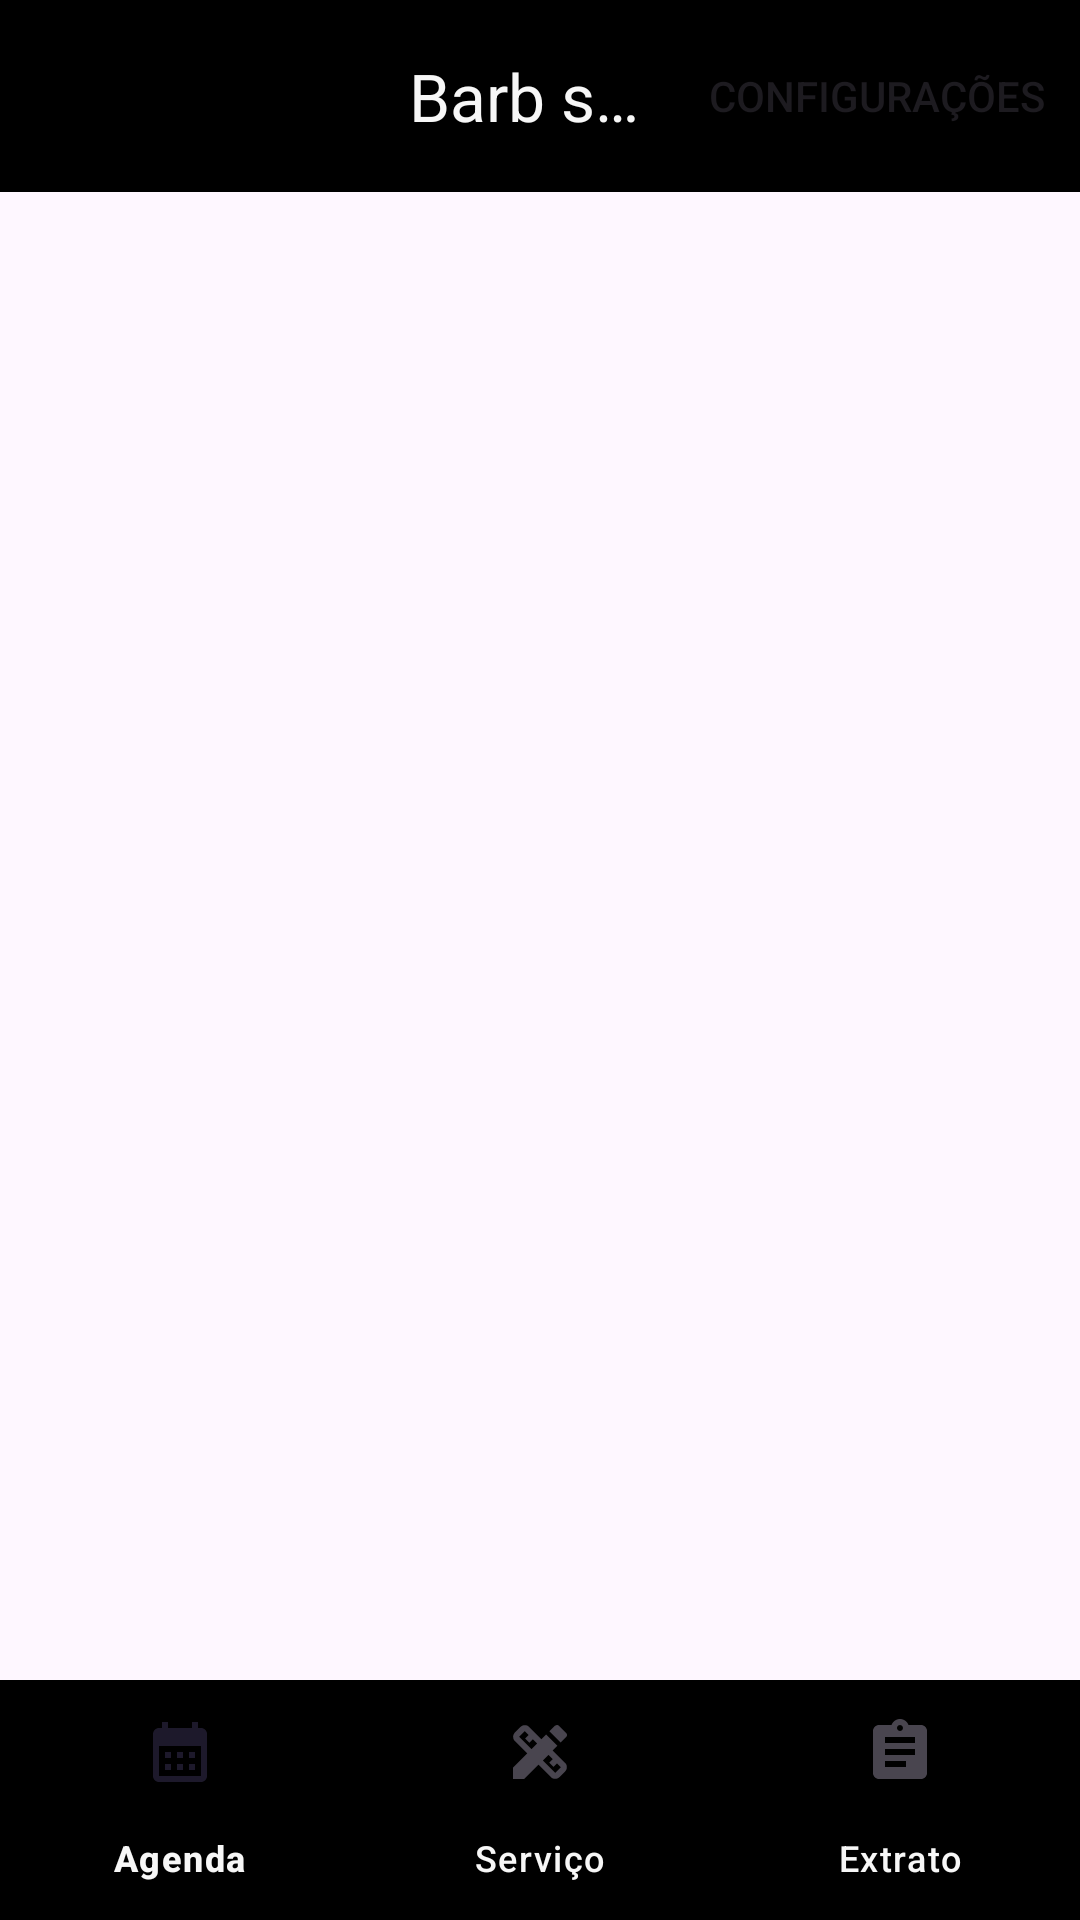

Produce the Android XML layout that renders to this screen, including the resource entries it uses.
<!-- AndroidManifest.xml: application theme Theme.Barb -->
<!-- res/layout/menu_principal_layout.xml -->
<?xml version="1.0" encoding="utf-8"?>
<RelativeLayout xmlns:android="http://schemas.android.com/apk/res/android"
    xmlns:app="http://schemas.android.com/apk/res-auto"
    xmlns:tools="http://schemas.android.com/tools"
    android:id="@+id/main"
    android:layout_width="match_parent"
    android:layout_height="match_parent"
    tools:context=".MenuPrincipalActivity">



    <com.google.android.material.appbar.AppBarLayout
        android:layout_width="match_parent"
        android:layout_height="wrap_content"
        android:id="@+id/appBarTopNavTelaPrincipal">
        <com.google.android.material.appbar.MaterialToolbar
            android:id="@+id/matTooBarMenuPrincipal"
            android:layout_width="match_parent"
            android:layout_height="wrap_content"
            android:background="@color/corPrimaria"
            app:title="Barb shop"
            app:menu="@menu/menu_top_bar_layout"
            app:titleTextColor="@color/corSecundaria"
            app:titleCentered="true"/>
    </com.google.android.material.appbar.AppBarLayout>

    <FrameLayout
        android:id="@+id/layContainerTelaPrincipal"
        android:layout_width="match_parent"
        android:layout_height="match_parent"
        android:layout_above="@id/botNavgationTelaPrincipal"
        android:layout_below="@id/appBarTopNavTelaPrincipal"/>

    <androidx.viewpager2.widget.ViewPager2
        android:id="@+id/viewPagTelaPrincipal"
        android:layout_width="match_parent"
        android:layout_below="@id/appBarTopNavTelaPrincipal"
        android:layout_height="match_parent"
        android:layout_above="@id/botNavgationTelaPrincipal"/>

    <com.google.android.material.bottomnavigation.BottomNavigationView
        android:id="@+id/botNavgationTelaPrincipal"
        android:layout_width="match_parent"
        android:layout_height="wrap_content"
        android:layout_alignParentBottom="true"
        app:itemTextColor="@color/corSecundaria"
        app:itemRippleColor="@color/corTercearia"
        android:background="@color/corPrimaria"
        app:menu="@menu/menu_tela_principal" />

</RelativeLayout>
<!-- resources referenced by this layout -->
<resources>
  <color name="corPrimaria">#000000</color>
  <color name="corSecundaria">#F7F7F7</color>
  <color name="corTercearia">#FFB22C</color>
  <style name="Theme.Barb" parent="Base.Theme.Barb" />
  <style name="Base.Theme.Barb" parent="Theme.Material3.DayNight.NoActionBar">
          
          
      </style>
</resources>
